Run: headless pygame with SDL's dummy video driver; simulated clock (each Clock.tick advances the game by its frame time, no real sleeping); random seed 0; keys injected as events and as key.get_pressed() state; no mouse input.
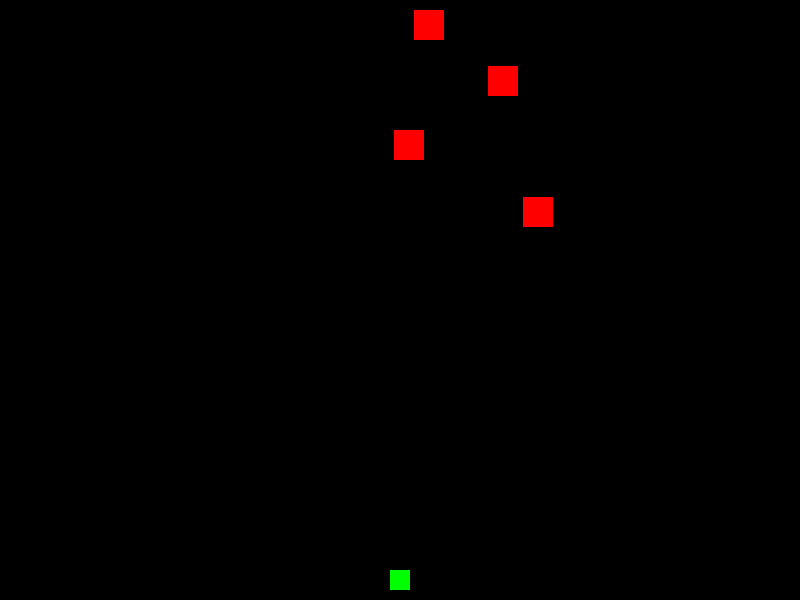
Frame 1 of 4 · flips 1–60 · no input
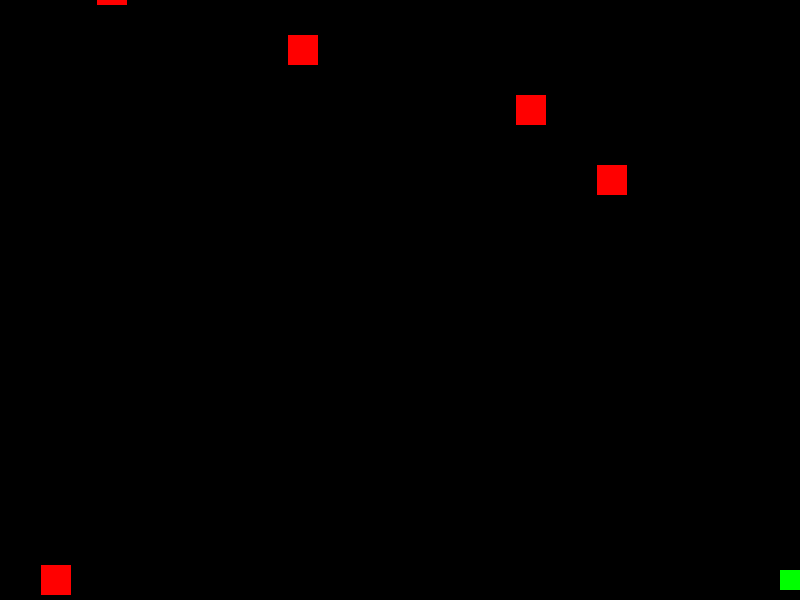
Frame 2 of 4 · flips 61–180 · tapped SPACE, RETURN · held RIGHT (→), D
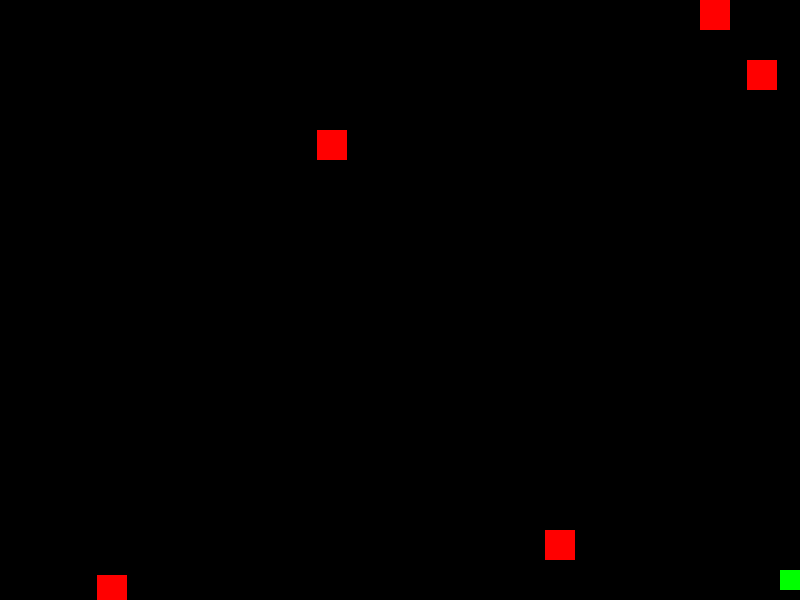
Frame 3 of 4 · flips 181–300 · held DOWN (↓), S
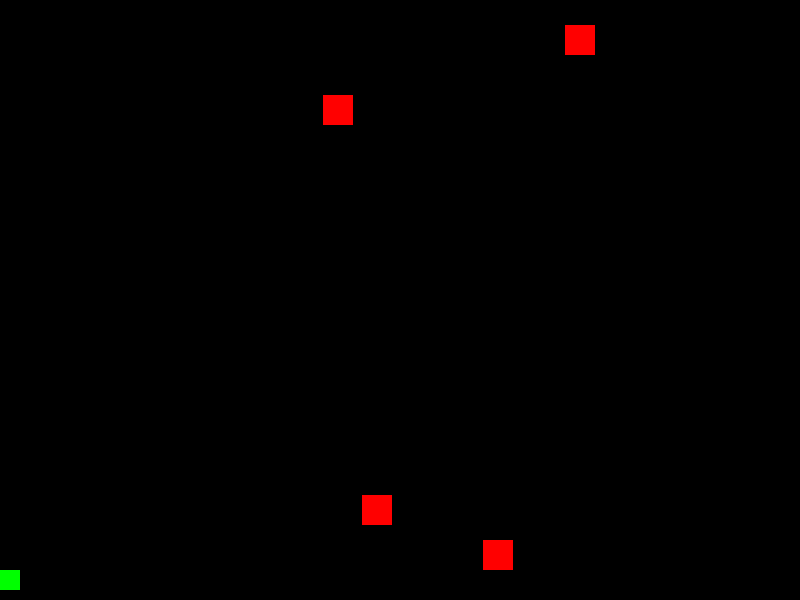
Frame 4 of 4 · flips 301–420 · held LEFT (←), A, UP (↑), W

The pygame program that drew these frames:

import pygame
import random

pygame.init()

# variables here
WIDTH, HEIGHT = 800, 600
DOT_SIZE = 20
OBSTACLE_SIZE = 30
OBSTACLE_SPEED = 5
DOT_SPEED = 10
NUM_OBSTACLES = 5

BLACK = (0, 0, 0)
WHITE = (255, 255, 255)
RED = (255, 0, 0)
GREEN = (0, 255, 0)


screen = pygame.display.set_mode((WIDTH, HEIGHT))
pygame.display.set_caption("avoid falling items!!")

def draw_objects(dot, obstacles):
    screen.fill(BLACK)
    pygame.draw.rect(screen, GREEN, dot)
    for obstacle in obstacles:
        pygame.draw.rect(screen, RED, obstacle)
    pygame.display.flip()

def main():
    clock = pygame.time.Clock()


    dot = pygame.Rect(WIDTH // 2 - DOT_SIZE // 2, HEIGHT - DOT_SIZE - 10, DOT_SIZE, DOT_SIZE)

    obstacles = [pygame.Rect(random.randint(0, WIDTH - OBSTACLE_SIZE), random.randint(-HEIGHT, -OBSTACLE_SIZE), OBSTACLE_SIZE, OBSTACLE_SIZE) for _ in range(NUM_OBSTACLES)]

    running = True
    while running:
        for event in pygame.event.get():
            if event.type == pygame.QUIT:
                running = False

        keys = pygame.key.get_pressed()
        if keys[pygame.K_LEFT] and dot.left > 0:
            dot.x -= DOT_SPEED
        if keys[pygame.K_RIGHT] and dot.right < WIDTH:
            dot.x += DOT_SPEED

        for obstacle in obstacles:
            obstacle.y += OBSTACLE_SPEED

        # Check if obstacles are off screen or hit the dot
        for obstacle in obstacles[:]:
            if obstacle.top > HEIGHT:
                obstacles.remove(obstacle)
                new_obstacle = pygame.Rect(random.randint(0, WIDTH - OBSTACLE_SIZE), random.randint(-OBSTACLE_SIZE, -OBSTACLE_SIZE), OBSTACLE_SIZE, OBSTACLE_SIZE)
                obstacles.append(new_obstacle)
            if obstacle.colliderect(dot):
                print("Game Over!")
                running = False

        draw_objects(dot, obstacles)

        clock.tick(30)  # Limit to 30 frames per second

    pygame.quit()

if __name__ == "__main__":
    main()
